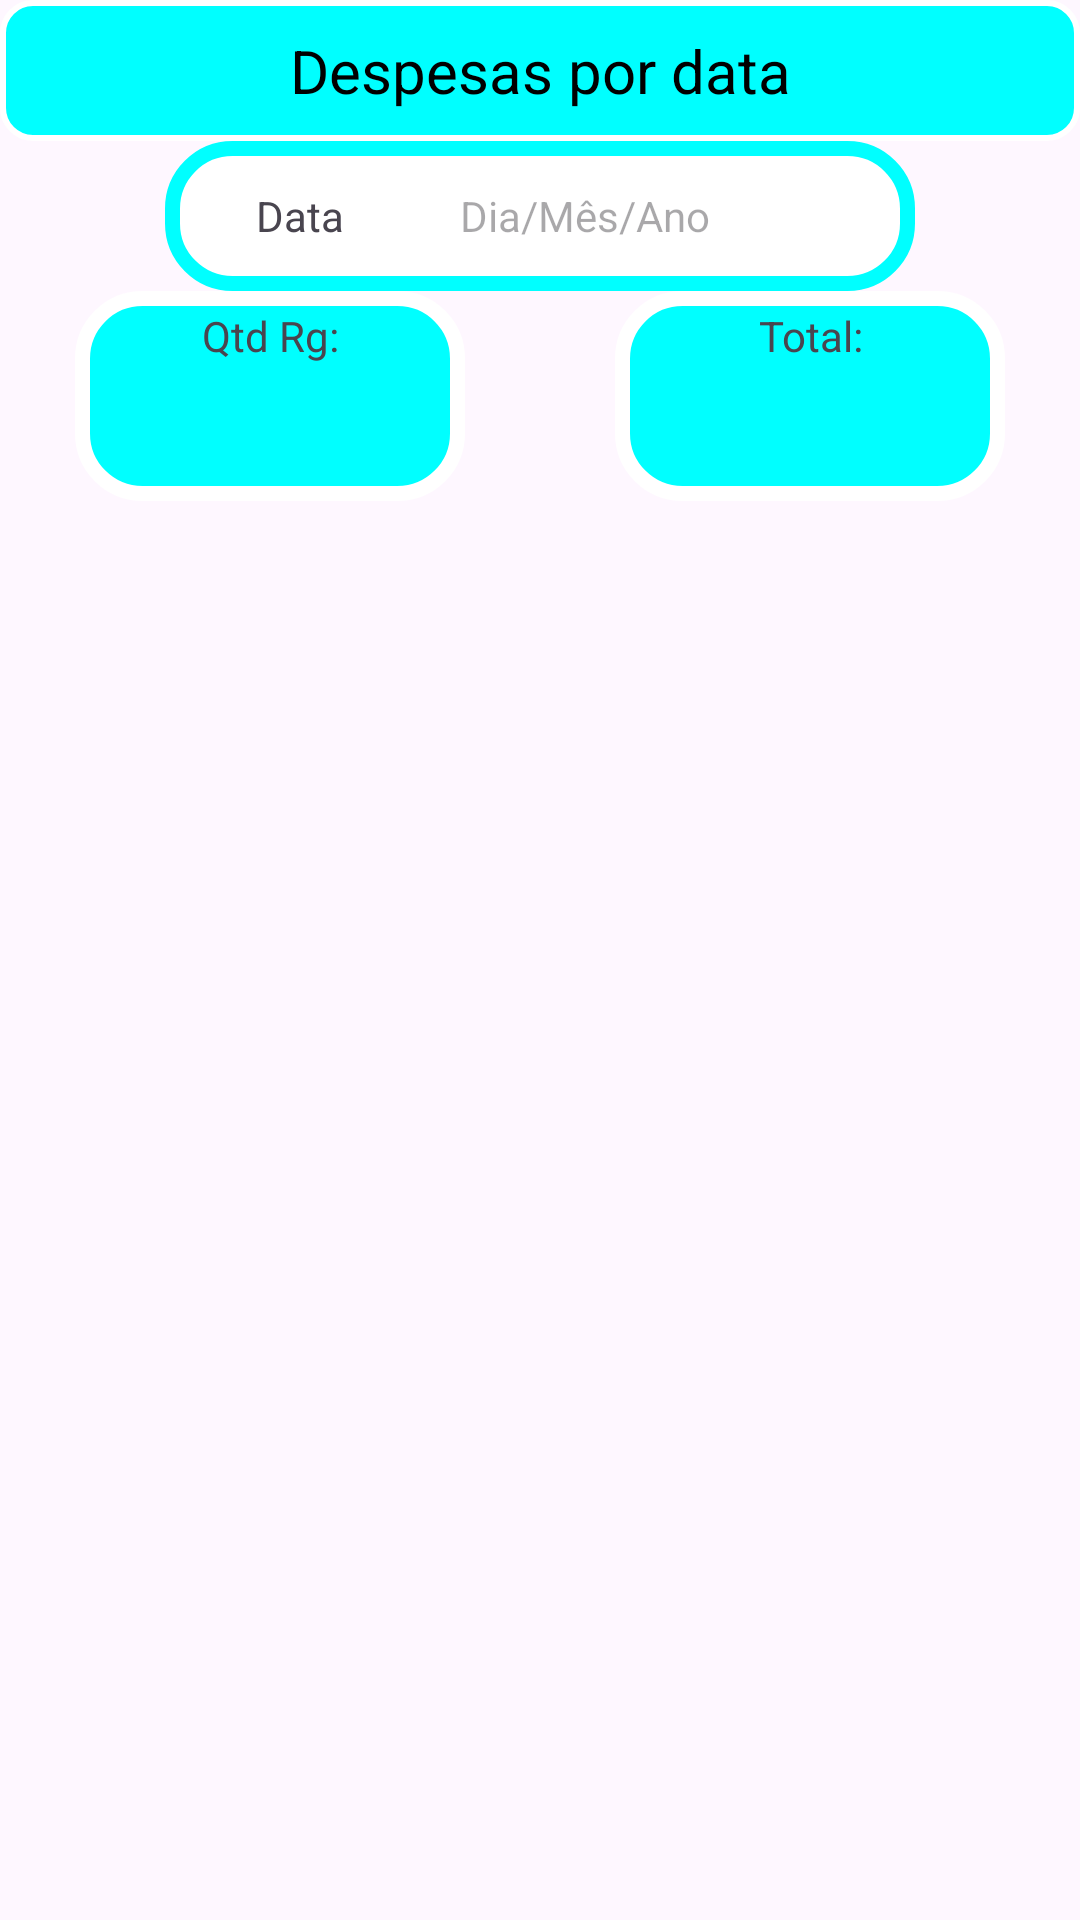

Android layout source for this screen:
<!-- AndroidManifest.xml: application theme Theme.Controle_de_vendas -->
<!-- res/layout/activity_lista_despesas_por_data.xml -->
<?xml version="1.0" encoding="utf-8"?>
<androidx.appcompat.widget.LinearLayoutCompat xmlns:android="http://schemas.android.com/apk/res/android"
    xmlns:app="http://schemas.android.com/apk/res-auto"
    xmlns:tools="http://schemas.android.com/tools"
    android:layout_width="match_parent"
    android:layout_height="wrap_content"
    android:orientation="vertical"
    tools:context=".MainInvestimentos.MainActivity">

    <LinearLayout
        android:layout_width="match_parent"
        android:layout_height="wrap_content"
        android:orientation="vertical">
        <TextView
            android:layout_width="match_parent"
            android:layout_height="wrap_content"
            android:background="@drawable/styletextview"
            android:gravity="center"
            android:padding="10dp"
            android:text="Despesas por data"
            android:textColor="@color/black"
            android:textSize="20sp"></TextView>
        <androidx.appcompat.widget.LinearLayoutCompat
            android:layout_width="match_parent"
            android:orientation="vertical"
            android:layout_height="wrap_content">

            <androidx.appcompat.widget.LinearLayoutCompat
                android:layout_width="250dp"
                android:orientation="horizontal"
                android:visibility="visible"
                android:layout_gravity="center"
                android:background="@drawable/styleview"
                android:id="@+id/dataEspecificaLinear"
                android:layout_height="wrap_content">
                <TextView
                    android:layout_width="90dp"
                    android:text="Data"
                    android:id="@+id/mudaOpcao"
                    android:gravity="center"
                    android:layout_height="50dp">
                </TextView>
                <TextView
                    android:id="@+id/editDat"
                    android:layout_width="100dp"
                    android:gravity="center"
                    android:hint="Dia/Mês/Ano"
                    android:layout_height="50dp">
                </TextView>

            </androidx.appcompat.widget.LinearLayoutCompat>
        </androidx.appcompat.widget.LinearLayoutCompat>
    </LinearLayout>
    <LinearLayout
        android:layout_width="match_parent"
        android:layout_height="wrap_content"
        android:gravity="center"
        android:orientation="horizontal">
        <LinearLayout
            android:layout_width="wrap_content"
            android:orientation="vertical"
            android:background="@drawable/stylecards"
            android:layout_height="wrap_content">
            <TextView
                android:layout_width="130dp"
                android:layout_height="30dp"
                android:gravity="center"
                android:text="Qtd Rg:">
            </TextView>
            <TextView
                android:layout_width="130dp"
                android:layout_height="30dp"
                android:gravity="center"
                android:layout_marginBottom="10dp"
                android:textColor="@color/black"
                android:id="@+id/totalListaRg">
            </TextView>
        </LinearLayout>
        <Space
            android:layout_width="50dp"
            android:layout_height="wrap_content"></Space>
        <LinearLayout
            android:layout_width="wrap_content"
            android:orientation="vertical"
            android:background="@drawable/stylecards"
            android:layout_height="wrap_content">
            <TextView
                android:layout_width="130dp"
                android:layout_height="30dp"
                android:gravity="center"
                android:text="Total:">
            </TextView>
            <TextView
                android:layout_width="130dp"
                android:layout_height="30dp"
                android:gravity="center"
                android:layout_marginBottom="10dp"
                android:textColor="@color/black"
                android:id="@+id/totalLista">
            </TextView>
        </LinearLayout>
    </LinearLayout>
    <androidx.recyclerview.widget.RecyclerView
        android:id="@+id/recyclerviewDataDespesas"
        android:layout_width="match_parent"
        android:layout_height="match_parent" />

</androidx.appcompat.widget.LinearLayoutCompat>
<!-- resources referenced by this layout -->
<resources>
  <color name="black">#FF000000</color>
  <!-- drawable stylecards (drawable) -->
  <?xml version="1.0" encoding="utf-8"?>
  <shape xmlns:android="http://schemas.android.com/apk/res/android">
      <corners android:radius="20dp"/>
      <solid android:color="@color/cor_Cyan"/>
      <stroke android:color="@color/white" android:width="5dp"/>
  </shape>
  <!-- drawable styletextview (drawable) -->
  <?xml version="1.0" encoding="utf-8"?>
  <shape xmlns:android="http://schemas.android.com/apk/res/android">
      <corners android:radius="10dp"/>
      <solid android:color="@color/cor_Cyan"/>
      <stroke android:color="@color/white" android:width="2dp"/>
  </shape>
  <!-- drawable styleview (drawable) -->
  <?xml version="1.0" encoding="utf-8"?>
  <shape xmlns:android="http://schemas.android.com/apk/res/android">
      <corners android:radius="20dp"/>
      <solid android:color="@color/white"/>
      <stroke android:color="@color/cor_Cyan" android:width="5dp"/>
  </shape>
  <style name="Theme.Controle_de_vendas" parent="Base.Theme.Controle_de_vendas" />
  <color name="cor_Cyan">#00FFFF</color>
  <color name="white">#FFFFFFFF</color>
  <style name="Base.Theme.Controle_de_vendas" parent="Theme.Material3.DayNight.NoActionBar">
          
          
      </style>
</resources>
